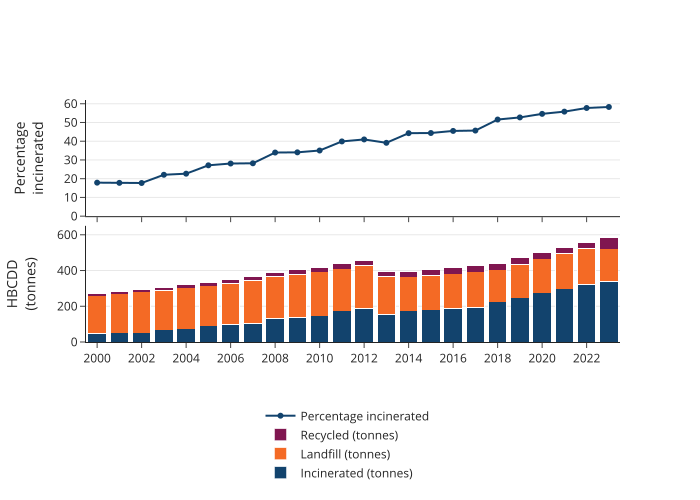

Source data for this figure (header and first rows):
year, variable, value
2000, Incinerated (tonnes), 47.83
2001, Incinerated (tonnes), 49.63
2002, Incinerated (tonnes), 51.57
2003, Incinerated (tonnes), 67.15
2004, Incinerated (tonnes), 72.04
2005, Incinerated (tonnes), 90.14
2006, Incinerated (tonnes), 97.65
2007, Incinerated (tonnes), 102.7
2008, Incinerated (tonnes), 131.8
2009, Incinerated (tonnes), 137
2010, Incinerated (tonnes), 146.5
2011, Incinerated (tonnes), 173.7
2012, Incinerated (tonnes), 186.6
2013, Incinerated (tonnes), 153.7
2014, Incinerated (tonnes), 174.3
2015, Incinerated (tonnes), 178.5
2016, Incinerated (tonnes), 187.7
2017, Incinerated (tonnes), 194.3
2018, Incinerated (tonnes), 224.9
2019, Incinerated (tonnes), 247.2
2020, Incinerated (tonnes), 273.3
2021, Incinerated (tonnes), 295.8
2022, Incinerated (tonnes), 321.9
2023, Incinerated (tonnes), 339.4
2000, Landfill (tonnes), 209.6
2001, Landfill (tonnes), 219
2002, Landfill (tonnes), 228.7
2003, Landfill (tonnes), 221.8
2004, Landfill (tonnes), 229.3
2005, Landfill (tonnes), 224.1
2006, Landfill (tonnes), 230.5
2007, Landfill (tonnes), 241
2008, Landfill (tonnes), 233.6
2009, Landfill (tonnes), 241.7
2010, Landfill (tonnes), 246.5
2011, Landfill (tonnes), 235
2012, Landfill (tonnes), 240.5
2013, Landfill (tonnes), 211.4
2014, Landfill (tonnes), 189.7
2015, Landfill (tonnes), 193.6
2016, Landfill (tonnes), 193.3
2017, Landfill (tonnes), 198.1
2018, Landfill (tonnes), 177
2019, Landfill (tonnes), 187.1
2020, Landfill (tonnes), 191.6
2021, Landfill (tonnes), 199.4
2022, Landfill (tonnes), 201.3
2023, Landfill (tonnes), 181.8
2000, Recycled (tonnes), 10.08
2001, Recycled (tonnes), 10.62
2002, Recycled (tonnes), 11.15
2003, Recycled (tonnes), 14.97
2004, Recycled (tonnes), 16.37
2005, Recycled (tonnes), 17.8
2006, Recycled (tonnes), 19.35
2007, Recycled (tonnes), 20.24
2008, Recycled (tonnes), 22.74
2009, Recycled (tonnes), 23.54
2010, Recycled (tonnes), 25.12
2011, Recycled (tonnes), 26.79
... 108 more rows
